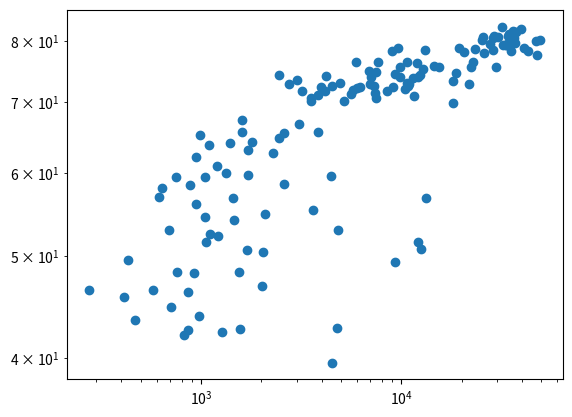

Here is the Python script that generated this plot:
import matplotlib.pyplot as plt


life_exp = [43.828,
 76.423,
 72.301,
 42.731,
 75.32,
 81.235,
 79.829,
 75.635,
 64.062,
 79.441,
 56.728,
 65.554,
 74.852,
 50.728,
 72.39,
 73.005,
 52.295,
 49.58,
 59.723,
 50.43,
 80.653,
 44.74100000000001,
 50.651,
 78.553,
 72.961,
 72.889,
 65.152,
 46.462,
 55.322,
 78.782,
 48.328,
 75.748,
 78.273,
 76.486,
 78.332,
 54.791,
 72.235,
 74.994,
 71.33800000000001,
 71.878,
 51.57899999999999,
 58.04,
 52.947,
 79.313,
 80.657,
 56.735,
 59.448,
 79.406,
 60.022,
 79.483,
 70.259,
 56.007,
 46.388000000000005,
 60.916,
 70.19800000000001,
 82.208,
 73.33800000000001,
 81.757,
 64.69800000000001,
 70.65,
 70.964,
 59.545,
 78.885,
 80.745,
 80.546,
 72.567,
 82.603,
 72.535,
 54.11,
 67.297,
 78.623,
 77.58800000000001,
 71.993,
 42.592,
 45.678,
 73.952,
 59.443000000000005,
 48.303,
 74.241,
 54.467,
 64.164,
 72.801,
 76.195,
 66.803,
 74.543,
 71.164,
 42.082,
 62.069,
 52.906000000000006,
 63.785,
 79.762,
 80.204,
 72.899,
 56.867,
 46.859,
 80.196,
 75.64,
 65.483,
 75.53699999999999,
 71.752,
 71.421,
 71.688,
 75.563,
 78.098,
 78.74600000000001,
 76.442,
 72.476,
 46.242,
 65.528,
 72.777,
 63.062,
 74.002,
 42.568000000000005,
 79.972,
 74.663,
 77.926,
 48.159,
 49.339,
 80.941,
 72.396,
 58.556,
 39.613,
 80.884,
 81.70100000000001,
 74.143,
 78.4,
 52.517,
 70.616,
 58.42,
 69.819,
 73.923,
 71.777,
 51.542,
 79.425,
 78.242,
 76.384,
 73.747,
 74.249,
 73.422,
 62.698,
 42.38399999999999,
 43.487]

gdp_cap = [974.5803384,
 5937.029525999999,
 6223.367465,
 4797.231267,
 12779.37964,
 34435.367439999995,
 36126.4927,
 29796.04834,
 1391.253792,
 33692.60508,
 1441.284873,
 3822.137084,
 7446.298803,
 12569.85177,
 9065.800825,
 10680.79282,
 1217.032994,
 430.0706916,
 1713.778686,
 2042.09524,
 36319.23501,
 706.016537,
 1704.063724,
 13171.63885,
 4959.114854,
 7006.580419,
 986.1478792,
 277.5518587,
 3632.557798,
 9645.06142,
 1544.750112,
 14619.222719999998,
 8948.102923,
 22833.30851,
 35278.41874,
 2082.4815670000003,
 6025.374752000001,
 6873.262326000001,
 5581.180998,
 5728.353514,
 12154.08975,
 641.3695236000001,
 690.8055759,
 33207.0844,
 30470.0167,
 13206.48452,
 752.7497265,
 32170.37442,
 1327.60891,
 27538.41188,
 5186.050003,
 942.6542111,
 579.2317429999999,
 1201.637154,
 3548.3308460000003,
 39724.97867,
 18008.94444,
 36180.78919,
 2452.210407,
 3540.651564,
 11605.71449,
 4471.061906,
 40675.99635,
 25523.2771,
 28569.7197,
 7320.880262000001,
 31656.06806,
 4519.461171,
 1463.249282,
 1593.06548,
 23348.139730000003,
 47306.98978,
 10461.05868,
 1569.331442,
 414.5073415,
 12057.49928,
 1044.770126,
 759.3499101,
 12451.6558,
 1042.581557,
 1803.151496,
 10956.99112,
 11977.57496,
 3095.7722710000003,
 9253.896111,
 3820.17523,
 823.6856205,
 944.0,
 4811.060429,
 1091.359778,
 36797.93332,
 25185.00911,
 2749.320965,
 619.6768923999999,
 2013.977305,
 49357.19017,
 22316.19287,
 2605.94758,
 9809.185636,
 4172.838464,
 7408.905561,
 3190.481016,
 15389.924680000002,
 20509.64777,
 19328.70901,
 7670.122558,
 10808.47561,
 863.0884639000001,
 1598.435089,
 21654.83194,
 1712.472136,
 9786.534714,
 862.5407561000001,
 47143.17964,
 18678.31435,
 25768.25759,
 926.1410683,
 9269.657808,
 28821.0637,
 3970.095407,
 2602.394995,
 4513.480643,
 33859.74835,
 37506.41907,
 4184.548089,
 28718.27684,
 1107.482182,
 7458.396326999999,
 882.9699437999999,
 18008.50924,
 7092.923025,
 8458.276384,
 1056.380121,
 33203.26128,
 42951.65309,
 10611.46299,
 11415.80569,
 2441.576404,
 3025.349798,
 2280.769906,
 1271.211593,
 469.70929810000007]

plt.scatter(gdp_cap, life_exp)
#plt.show()

plt.xscale('log')
plt.yscale('log')
plt.show()
